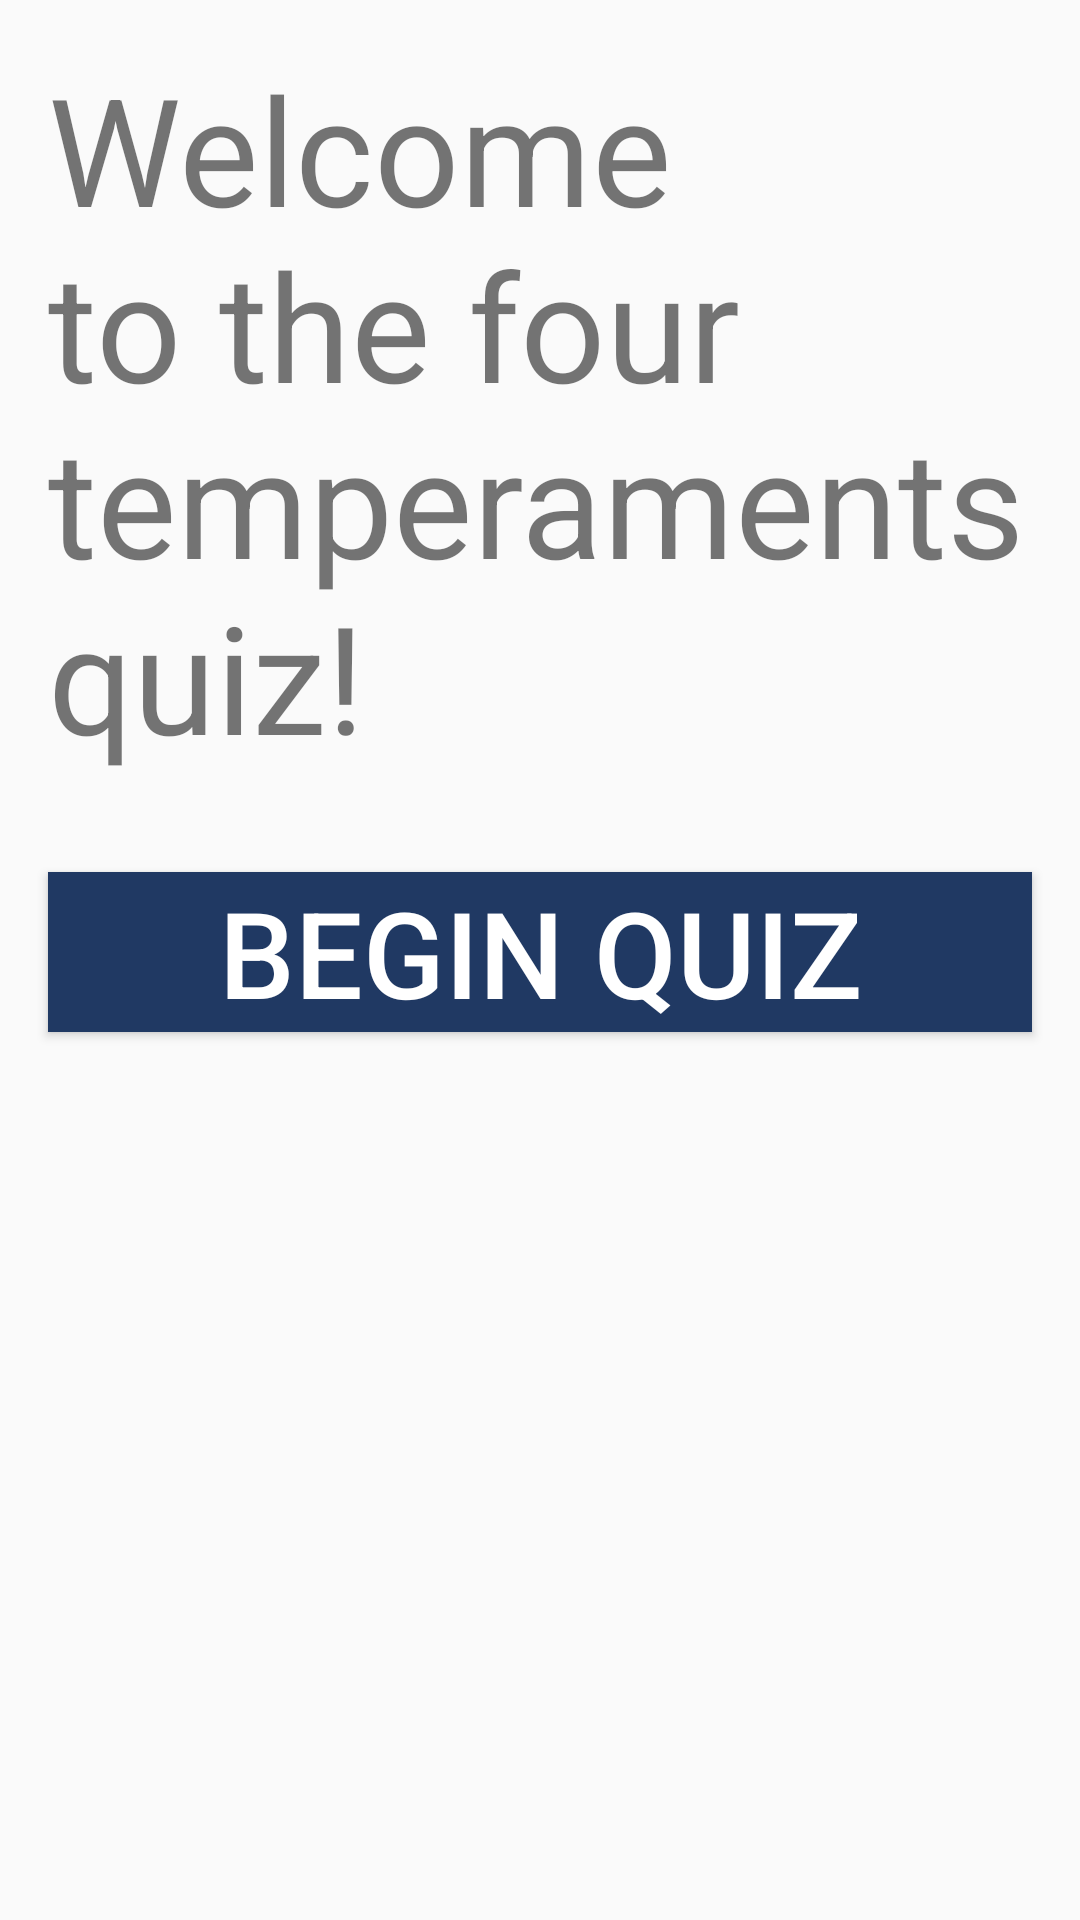

This screen was rendered from an Android layout file. Write that file and the resources it references.
<!-- AndroidManifest.xml: application theme AppTheme -->
<!-- res/layout/activity_main.xml -->
<?xml version="1.0" encoding="utf-8"?>
<LinearLayout
    xmlns:android="http://schemas.android.com/apk/res/android"
    xmlns:app="http://schemas.android.com/apk/res-auto"
    xmlns:tools="http://schemas.android.com/tools"
    android:layout_width="match_parent"
    android:layout_height="match_parent"
    android:layout_gravity="center"
    android:orientation="vertical"
    tools:context=".MainActivity">

    <TextView
        android:layout_width="wrap_content"
        android:layout_height="wrap_content"
        android:text="@string/welcome_message"
        android:textSize="50dp"
        android:layout_margin="16dp"/>

    <Button
        android:onClick="StartQuiz"
        android:layout_margin="16dp"
        android:layout_gravity="center"
        style="@style/ButtonTheme"
        android:text="@string/begin_button" />

</LinearLayout>
<!-- resources referenced by this layout -->
<resources>
  <string name="begin_button">Begin Quiz</string>
  <string name="welcome_message">Welcome to the four temperaments quiz!</string>
  <style name="ButtonTheme">
          <item name="android:textColor">@color/colorWhite</item>
          <item name="android:background">@color/colorButton</item>
          <item name="android:layout_width">match_parent</item>
          <item name="android:layout_height">wrap_content</item>
          <item name="android:textSize">40dp</item>
      </style>
  <style name="AppTheme" parent="Theme.AppCompat.Light.DarkActionBar">
          
          <item name="colorPrimary">@color/colorLabel</item>
          <item name="colorPrimaryDark">@color/colorPrimaryDark</item>
          <item name="colorAccent">@color/colorAccent</item>
      </style>
  <color name="colorWhite">#FFFF</color>
  <color name="colorButton">#203963</color>
  <color name="colorPrimaryDark">#00574B</color>
  <color name="colorAccent">#D81B60</color>
</resources>
